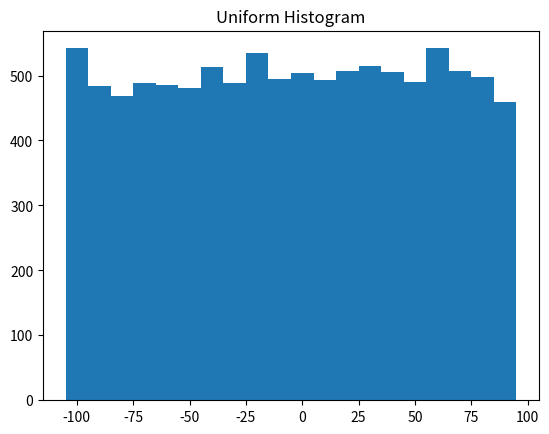

Python code for this plot:
import math
import random
from matplotlib import pyplot as plt
from collections import Counter

def bucketize(point, bucket_size):
    return bucket_size * math.floor(point / bucket_size)

def make_histogram(points, bucket_size):
     return Counter(bucketize(point, bucket_size) for point in points)

def plot_histogram(points, bucket_size, title=""):
    histogram = make_histogram(points, bucket_size)
    plt.bar(histogram.keys(), histogram.values(), width=bucket_size)
    plt.title(title)
    plt.show()

random.seed(0)
uniform = [200 * random.random() - 100 for _ in range(10000)]

#Plotting one dimensional data
plot_histogram(uniform, 10, "Uniform Histogram")